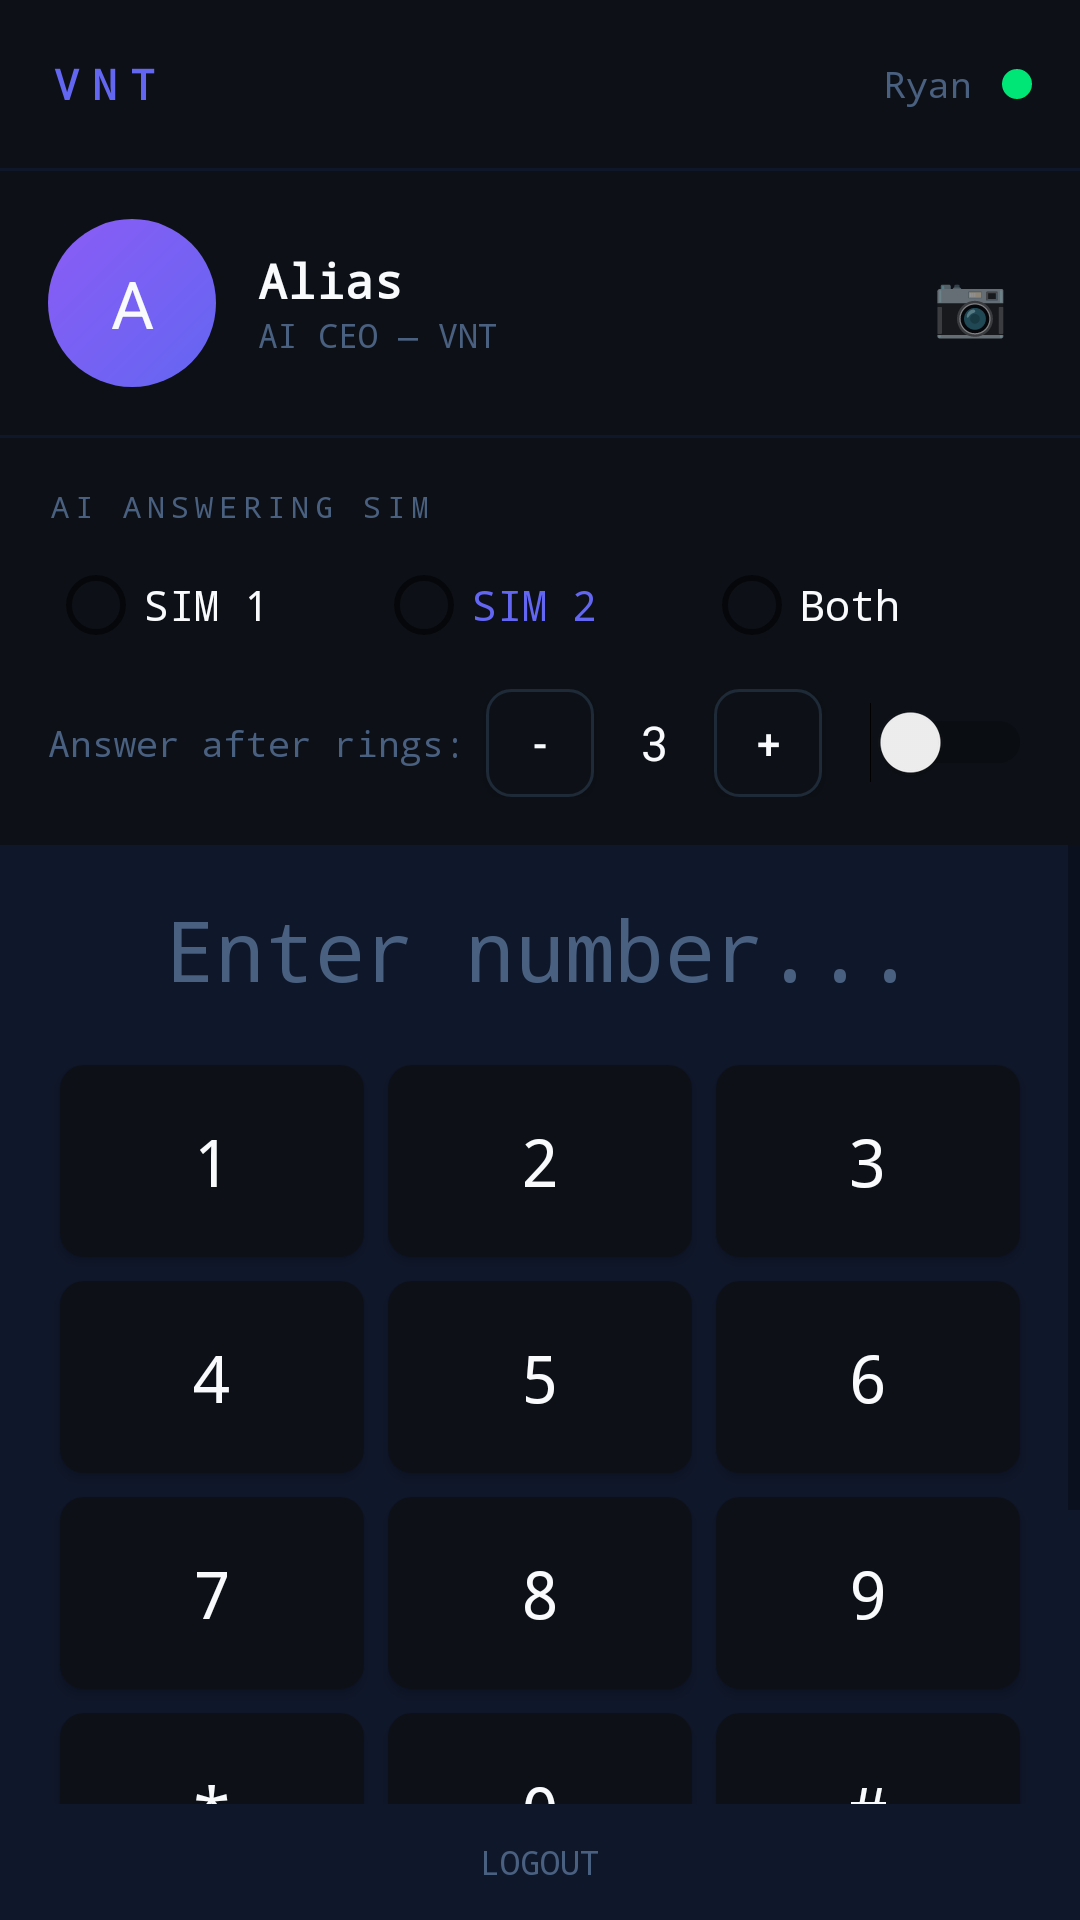

Produce the Android XML layout that renders to this screen, including the resource entries it uses.
<!-- AndroidManifest.xml: application theme AppTheme -->
<!-- res/layout/activity_main.xml -->
<?xml version="1.0" encoding="utf-8"?>
<LinearLayout xmlns:android="http://schemas.android.com/apk/res/android"
    android:layout_width="match_parent" android:layout_height="match_parent"
    android:orientation="vertical" android:background="@color/bg">

    
    <LinearLayout android:layout_width="match_parent" android:layout_height="56dp"
        android:orientation="horizontal" android:gravity="center_vertical"
        android:paddingStart="16dp" android:paddingEnd="16dp"
        android:background="@color/panel">
        <TextView android:text="VNT" android:textSize="14sp"
            android:textColor="@color/accent" android:fontFamily="monospace"
            android:letterSpacing="0.3" android:textStyle="bold"
            android:layout_width="0dp" android:layout_height="wrap_content"
            android:layout_weight="1"/>
        <TextView android:id="@+id/tvUser" android:text="Ryan"
            android:textColor="@color/muted" android:textSize="12sp"
            android:fontFamily="monospace" android:layout_marginEnd="10dp"
            android:layout_width="wrap_content" android:layout_height="wrap_content"/>
        <View android:id="@+id/statusDot"
            android:layout_width="10dp" android:layout_height="10dp"
            android:background="@drawable/dot_shape"/>
    </LinearLayout>

    
    <LinearLayout android:layout_width="match_parent" android:layout_height="wrap_content"
        android:orientation="horizontal" android:padding="16dp"
        android:background="@color/panel" android:gravity="center_vertical"
        android:layout_marginTop="1dp">
        <FrameLayout android:layout_width="56dp" android:layout_height="56dp"
            android:layout_marginEnd="14dp">
            <ImageView android:id="@+id/ivAgent"
                android:layout_width="56dp" android:layout_height="56dp"
                android:scaleType="centerCrop" android:background="@drawable/circle_bg"/>
            <TextView android:id="@+id/tvAgentInitial" android:text="A"
                android:textSize="22sp" android:textColor="@color/text"
                android:gravity="center" android:layout_width="56dp"
                android:layout_height="56dp"/>
        </FrameLayout>
        <LinearLayout android:layout_width="0dp" android:layout_height="wrap_content"
            android:layout_weight="1" android:orientation="vertical">
            <TextView android:id="@+id/tvAgentName" android:text="Alias"
                android:textColor="@color/text" android:textSize="16sp"
                android:textStyle="bold" android:fontFamily="monospace"
                android:layout_width="wrap_content" android:layout_height="wrap_content"/>
            <TextView android:id="@+id/tvAgentRole" android:text="AI CEO — VNT"
                android:textColor="@color/muted" android:textSize="11sp"
                android:fontFamily="monospace"
                android:layout_width="wrap_content" android:layout_height="wrap_content"/>
        </LinearLayout>
        <TextView android:id="@+id/tvUploadPic" android:text="📷"
            android:textSize="20sp" android:padding="8dp"
            android:layout_width="wrap_content" android:layout_height="wrap_content"/>
    </LinearLayout>

    
    <LinearLayout android:layout_width="match_parent" android:layout_height="wrap_content"
        android:orientation="vertical" android:padding="16dp"
        android:background="@color/panel" android:layout_marginTop="1dp">
        <TextView android:text="AI ANSWERING SIM" android:textSize="10sp"
            android:textColor="@color/muted" android:letterSpacing="0.2"
            android:fontFamily="monospace" android:layout_marginBottom="10dp"
            android:layout_width="wrap_content" android:layout_height="wrap_content"/>
        <RadioGroup android:id="@+id/rgSim" android:orientation="horizontal"
            android:layout_width="match_parent" android:layout_height="wrap_content">
            <RadioButton android:id="@+id/rbSim1" android:text="SIM 1"
                android:textColor="@color/text" android:fontFamily="monospace"
                android:layout_width="0dp" android:layout_height="wrap_content"
                android:layout_weight="1"/>
            <RadioButton android:id="@+id/rbSim2" android:text="SIM 2"
                android:textColor="@color/accent" android:fontFamily="monospace"
                android:layout_width="0dp" android:layout_height="wrap_content"
                android:layout_weight="1"/>
            <RadioButton android:id="@+id/rbBoth" android:text="Both"
                android:textColor="@color/text" android:fontFamily="monospace"
                android:layout_width="0dp" android:layout_height="wrap_content"
                android:layout_weight="1"/>
        </RadioGroup>
        <LinearLayout android:layout_width="match_parent" android:layout_height="wrap_content"
            android:orientation="horizontal" android:gravity="center_vertical"
            android:layout_marginTop="12dp">
            <TextView android:text="Answer after rings:" android:textColor="@color/muted"
                android:textSize="12sp" android:fontFamily="monospace"
                android:layout_width="0dp" android:layout_height="wrap_content"
                android:layout_weight="1"/>
            <Button android:id="@+id/btnRingMinus" android:text="-"
                android:layout_width="36dp" android:layout_height="36dp"
                android:background="@drawable/btn_small" android:textColor="@color/text"
                android:padding="0dp"/>
            <TextView android:id="@+id/tvRings" android:text="3"
                android:textColor="@color/text" android:textSize="16sp"
                android:gravity="center" android:layout_width="40dp"
                android:layout_height="wrap_content"/>
            <Button android:id="@+id/btnRingPlus" android:text="+"
                android:layout_width="36dp" android:layout_height="36dp"
                android:background="@drawable/btn_small" android:textColor="@color/text"
                android:padding="0dp"/>
            <Switch android:id="@+id/swAI" android:layout_marginStart="16dp"
                android:layout_width="wrap_content" android:layout_height="wrap_content"/>
        </LinearLayout>
    </LinearLayout>

    
    <ScrollView android:layout_width="match_parent" android:layout_height="0dp"
        android:layout_weight="1">
    <LinearLayout android:layout_width="match_parent" android:layout_height="wrap_content"
        android:orientation="vertical" android:padding="16dp">

        <TextView android:id="@+id/tvDialNumber"
            android:text="" android:hint="Enter number..."
            android:textSize="28sp" android:textColor="@color/text"
            android:textColorHint="@color/muted" android:gravity="center"
            android:fontFamily="monospace" android:layout_marginBottom="16dp"
            android:layout_width="match_parent" android:layout_height="wrap_content"/>

        
        <GridLayout android:layout_width="match_parent" android:layout_height="wrap_content"
            android:columnCount="3" android:rowCount="4" android:layout_marginBottom="16dp">
            <Button android:id="@+id/k1" android:text="1" style="@style/DialKey"/>
            <Button android:id="@+id/k2" android:text="2" style="@style/DialKey"/>
            <Button android:id="@+id/k3" android:text="3" style="@style/DialKey"/>
            <Button android:id="@+id/k4" android:text="4" style="@style/DialKey"/>
            <Button android:id="@+id/k5" android:text="5" style="@style/DialKey"/>
            <Button android:id="@+id/k6" android:text="6" style="@style/DialKey"/>
            <Button android:id="@+id/k7" android:text="7" style="@style/DialKey"/>
            <Button android:id="@+id/k8" android:text="8" style="@style/DialKey"/>
            <Button android:id="@+id/k9" android:text="9" style="@style/DialKey"/>
            <Button android:id="@+id/kStar" android:text="*" style="@style/DialKey"/>
            <Button android:id="@+id/k0" android:text="0" style="@style/DialKey"/>
            <Button android:id="@+id/kHash" android:text="#" style="@style/DialKey"/>
        </GridLayout>

        
        <LinearLayout android:layout_width="match_parent" android:layout_height="wrap_content"
            android:orientation="horizontal" android:gravity="center">
            <Button android:id="@+id/btnBackspace" android:text="⌫"
                android:background="@drawable/btn_small" android:textColor="@color/muted"
                android:textSize="18sp" android:layout_width="56dp" android:layout_height="56dp"
                android:layout_marginEnd="24dp"/>
            <Button android:id="@+id/btnCall" android:text="📞"
                android:textSize="24sp" android:layout_width="72dp" android:layout_height="72dp"
                android:background="@drawable/btn_call"/>
            <Button android:id="@+id/btnClear" android:text="✕"
                android:background="@drawable/btn_small" android:textColor="@color/muted"
                android:textSize="18sp" android:layout_width="56dp" android:layout_height="56dp"
                android:layout_marginStart="24dp"/>
        </LinearLayout>
    </LinearLayout>
    </ScrollView>

    
    <TextView android:id="@+id/tvLogout" android:text="LOGOUT"
        android:textColor="@color/muted" android:textSize="11sp"
        android:fontFamily="monospace" android:gravity="center"
        android:padding="12dp" android:layout_width="match_parent"
        android:layout_height="wrap_content"/>
</LinearLayout>
<!-- resources referenced by this layout -->
<resources>
  <color name="accent">#6366f1</color>
  <color name="bg">#0f172a</color>
  <color name="muted">#4a6080</color>
  <color name="panel">#0d1117</color>
  <color name="text">#f8fafc</color>
  <!-- drawable btn_call (drawable) -->
  <?xml version="1.0" encoding="utf-8"?>
  <shape xmlns:android="http://schemas.android.com/apk/res/android" android:shape="oval">
      <solid android:color="#00e676"/>
      <size android:width="72dp" android:height="72dp"/>
  </shape>
  <!-- drawable btn_small (drawable) -->
  <?xml version="1.0" encoding="utf-8"?>
  <shape xmlns:android="http://schemas.android.com/apk/res/android">
      <solid android:color="#0d1117"/>
      <stroke android:width="1dp" android:color="#1e2a38"/>
      <corners android:radius="8dp"/>
  </shape>
  <!-- drawable circle_bg (drawable) -->
  <?xml version="1.0" encoding="utf-8"?>
  <shape xmlns:android="http://schemas.android.com/apk/res/android" android:shape="oval">
      <gradient android:startColor="#6366f1" android:endColor="#8b5cf6" android:angle="135"/>
  </shape>
  <!-- drawable dot_shape (drawable) -->
  <?xml version="1.0" encoding="utf-8"?>
  <shape xmlns:android="http://schemas.android.com/apk/res/android" android:shape="oval">
      <solid android:color="#00e676"/>
      <size android:width="10dp" android:height="10dp"/>
  </shape>
  <style name="DialKey">
          <item name="android:layout_width">0dp</item>
          <item name="android:layout_height">64dp</item>
          <item name="android:layout_columnWeight">1</item>
          <item name="android:textSize">22sp</item>
          <item name="android:textColor">#f8fafc</item>
          <item name="android:background">@drawable/key_bg</item>
          <item name="android:fontFamily">monospace</item>
          <item name="android:layout_margin">4dp</item>
      </style>
  <style name="AppTheme" parent="Theme.AppCompat.DayNight.NoActionBar">
          <item name="colorPrimary">#6366f1</item>
          <item name="colorPrimaryDark">#0f172a</item>
          <item name="android:windowBackground">#0f172a</item>
      </style>
  <!-- drawable key_bg (drawable) -->
  <?xml version="1.0" encoding="utf-8"?>
  <selector xmlns:android="http://schemas.android.com/apk/res/android">
      <item android:state_pressed="true">
          <shape><solid android:color="#1e2a38"/><corners android:radius="8dp"/></shape>
      </item>
      <item>
          <shape><solid android:color="#0d1117"/><corners android:radius="8dp"/></shape>
      </item>
  </selector>
</resources>
